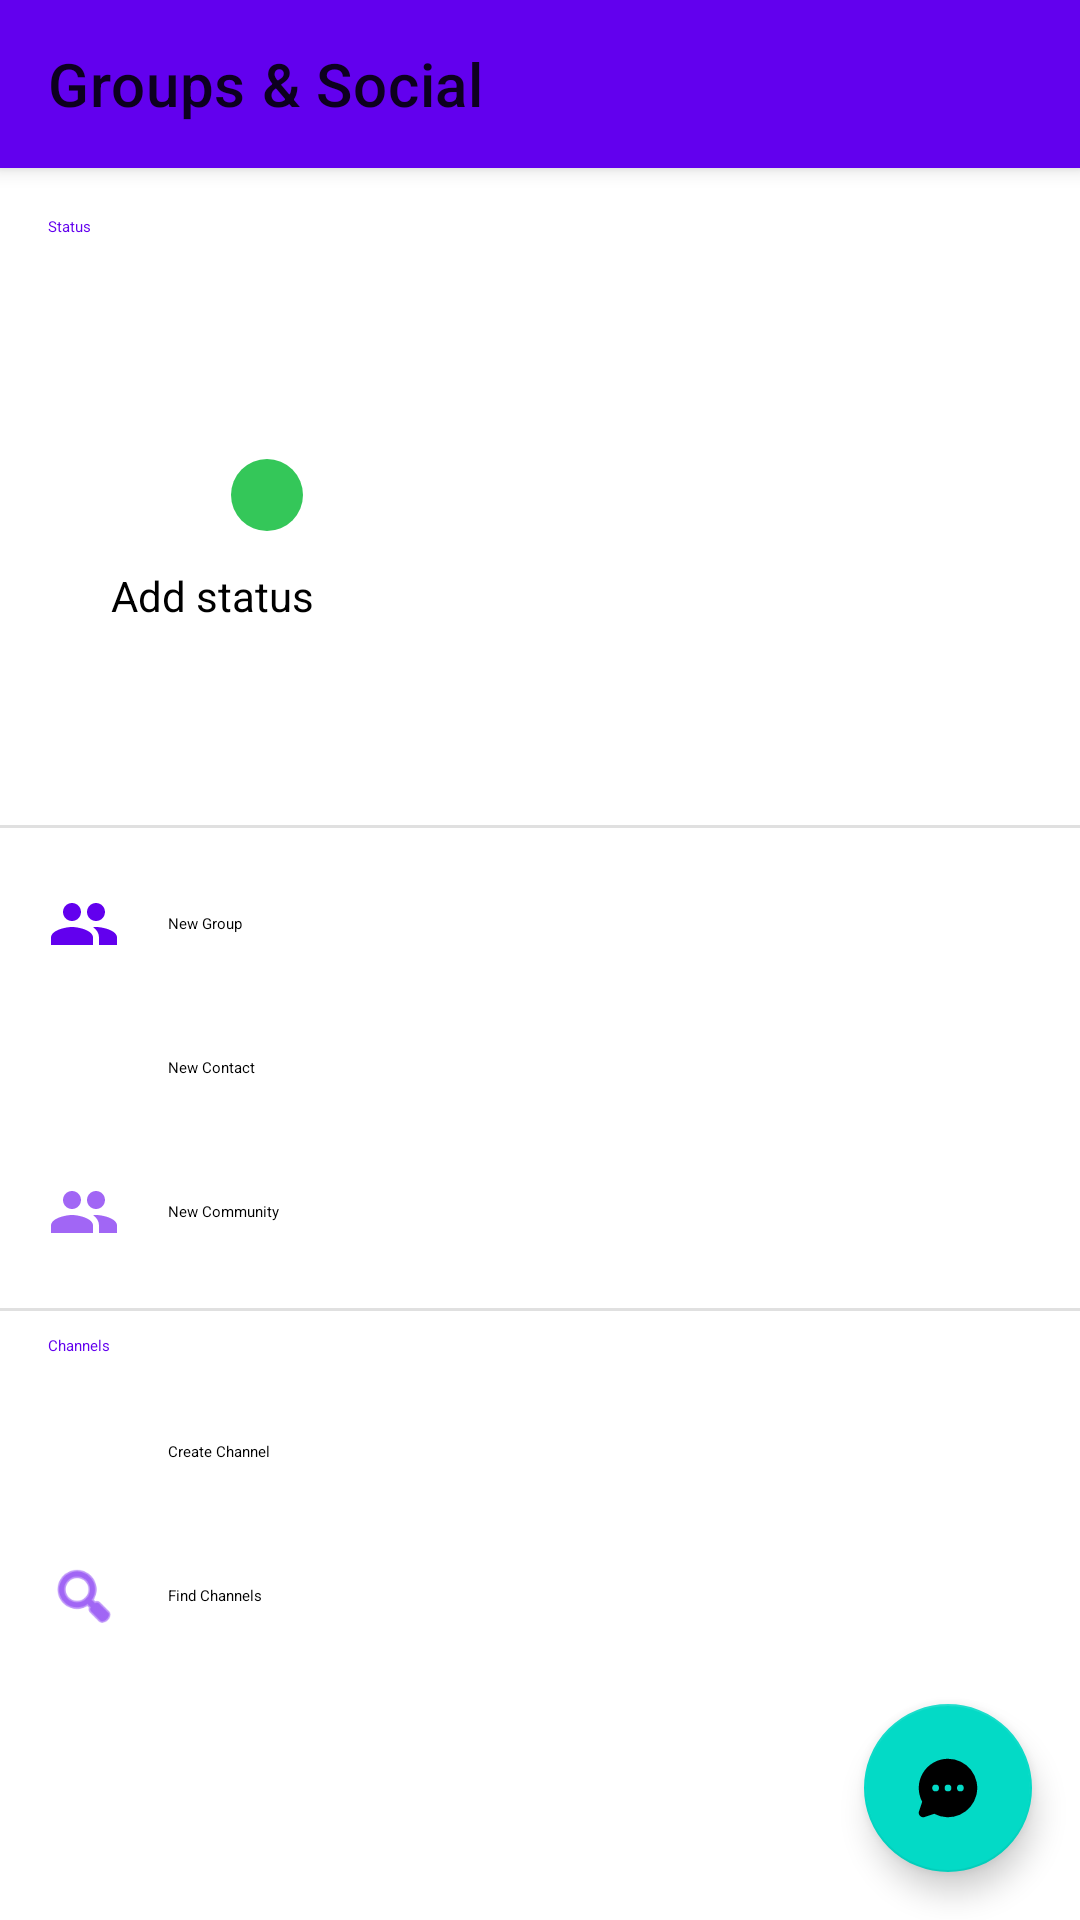

This screen was rendered from an Android layout file. Write that file and the resources it references.
<!-- AndroidManifest.xml: fallback theme Theme.MaterialComponents.DayNight.NoActionBar -->
<!-- res/layout/activity_social.xml -->
<androidx.coordinatorlayout.widget.CoordinatorLayout
    xmlns:android="http://schemas.android.com/apk/res/android"
    xmlns:app="http://schemas.android.com/apk/res-auto"
    xmlns:tools="http://schemas.android.com/tools"
    android:layout_width="match_parent"
    android:layout_height="match_parent"
    tools:context=".SocialActivity">

    <com.google.android.material.appbar.AppBarLayout
        android:layout_width="match_parent"
        android:layout_height="wrap_content">

        <com.google.android.material.appbar.MaterialToolbar
            android:id="@+id/toolbar"
            android:layout_width="match_parent"
            android:layout_height="?attr/actionBarSize"
            app:title="Groups &amp; Social" />

    </com.google.android.material.appbar.AppBarLayout>

    <androidx.core.widget.NestedScrollView
        android:layout_width="match_parent"
        android:layout_height="match_parent"
        app:layout_behavior="@string/appbar_scrolling_view_behavior">

        <LinearLayout
            android:layout_width="match_parent"
            android:layout_height="wrap_content"
            android:orientation="vertical"
            android:paddingBottom="8dp">

            <TextView
                android:layout_width="wrap_content"
                android:layout_height="wrap_content"
                android:text="Status"
                android:layout_marginTop="16dp"
                android:layout_marginBottom="8dp"
                android:textAppearance="?attr/textAppearanceLabelLarge"
                android:textColor="?attr/colorPrimary"
                android:paddingHorizontal="16dp"/>

            <HorizontalScrollView
                android:layout_width="match_parent"
                android:layout_height="wrap_content"
                android:scrollbars="none">

                <LinearLayout
                    android:layout_width="wrap_content"
                    android:layout_height="wrap_content"
                    android:orientation="horizontal"
                    android:paddingStart="16dp"
                    android:paddingEnd="16dp">

                    <LinearLayout
                        android:id="@+id/item_add_status"
                        android:layout_width="110dp"
                        android:layout_height="180dp"
                        android:background="@drawable/bg_icon_rounded"
                        android:gravity="center_horizontal"
                        android:orientation="vertical"
                        android:paddingTop="30dp"
                        android:clickable="true"
                        android:focusable="true">

                        <FrameLayout
                            android:layout_width="60dp"
                            android:layout_height="60dp">

                            <ImageView
                                android:layout_width="match_parent"
                                android:layout_height="match_parent"
                                android:src="@drawable/ic_users"
                                app:tint="?attr/colorOnSurface"
                                android:alpha="0.7"
                                android:contentDescription="User profile picture" />

                            <ImageView
                                android:layout_width="24dp"
                                android:layout_height="24dp"
                                android:layout_gravity="bottom|end"
                                android:src="@drawable/ic_add"
                                android:background="@drawable/add_icon_background"
                                app:tint="@android:color/white"
                                android:padding="2dp"
                                android:contentDescription="Add status icon"/>
                        </FrameLayout>

                        <TextView
                            android:layout_width="wrap_content"
                            android:layout_height="wrap_content"
                            android:layout_marginTop="12dp"
                            android:text="Add status"
                            android:textColor="?attr/colorOnSurface"
                            android:textSize="14sp" />

                    </LinearLayout>

                    <LinearLayout
                        android:id="@+id/status_container"
                        android:layout_width="wrap_content"
                        android:layout_height="wrap_content"
                        android:orientation="horizontal"/>

                </LinearLayout>
            </HorizontalScrollView>

            <View
                android:layout_width="match_parent"
                android:layout_height="1dp"
                android:background="?attr/dividerHorizontal"
                android:layout_marginVertical="8dp"/>

            <LinearLayout
                android:id="@+id/item_new_group"
                android:layout_width="match_parent"
                android:layout_height="wrap_content"
                android:orientation="horizontal"
                android:clickable="true"
                android:focusable="true"
                android:background="?attr/selectableItemBackground"
                android:paddingHorizontal="16dp"
                android:paddingVertical="12dp">
                <ImageView
                    android:layout_width="24dp"
                    android:layout_height="24dp"
                    android:src="@drawable/ic_group_placeholder"
                    app:tint="?attr/colorPrimary"
                    android:layout_marginEnd="16dp"/>
                <TextView
                    android:layout_width="wrap_content"
                    android:layout_height="wrap_content"
                    android:text="New Group"
                    android:layout_gravity="center_vertical"
                    android:textAppearance="?attr/textAppearanceBodyLarge"/>
            </LinearLayout>

            <LinearLayout
                android:id="@+id/item_new_contact"
                android:layout_width="match_parent"
                android:layout_height="wrap_content"
                android:orientation="horizontal"
                android:clickable="true"
                android:focusable="true"
                android:background="?attr/selectableItemBackground"
                android:paddingHorizontal="16dp"
                android:paddingVertical="12dp">
                <ImageView
                    android:layout_width="24dp"
                    android:layout_height="24dp"
                    android:src="@drawable/ic_users"
                    app:tint="?attr/colorPrimary"
                    android:layout_marginEnd="16dp"/>
                <TextView
                    android:layout_width="wrap_content"
                    android:layout_height="wrap_content"
                    android:text="New Contact"
                    android:layout_gravity="center_vertical"
                    android:textAppearance="?attr/textAppearanceBodyLarge"/>
            </LinearLayout>

            <LinearLayout
                android:id="@+id/item_new_community"
                android:layout_width="match_parent"
                android:layout_height="wrap_content"
                android:orientation="horizontal"
                android:clickable="true"
                android:focusable="true"
                android:background="?attr/selectableItemBackground"
                android:paddingHorizontal="16dp"
                android:paddingVertical="12dp">
                <ImageView
                    android:layout_width="24dp"
                    android:layout_height="24dp"
                    android:src="@drawable/ic_group_placeholder"
                    app:tint="?attr/colorPrimary"
                    android:layout_marginEnd="16dp"
                    android:alpha="0.6"/>
                <TextView
                    android:layout_width="wrap_content"
                    android:layout_height="wrap_content"
                    android:text="New Community"
                    android:layout_gravity="center_vertical"
                    android:textAppearance="?attr/textAppearanceBodyLarge"/>
            </LinearLayout>

            <View
                android:layout_width="match_parent"
                android:layout_height="1dp"
                android:background="?attr/dividerHorizontal"
                android:layout_marginVertical="8dp"/>

            <TextView
                android:layout_width="wrap_content"
                android:layout_height="wrap_content"
                android:text="Channels"
                android:textAppearance="?attr/textAppearanceLabelLarge"
                android:textColor="?attr/colorPrimary"
                android:paddingHorizontal="16dp"
                android:layout_marginBottom="8dp"/>

            <LinearLayout
                android:id="@+id/item_create_channel"
                android:layout_width="match_parent"
                android:layout_height="wrap_content"
                android:orientation="horizontal"
                android:clickable="true"
                android:focusable="true"
                android:background="?attr/selectableItemBackground"
                android:paddingHorizontal="16dp"
                android:paddingVertical="12dp">
                <ImageView
                    android:layout_width="24dp"
                    android:layout_height="24dp"
                    android:src="@drawable/ic_add"
                    app:tint="?attr/colorPrimary"
                    android:layout_marginEnd="16dp"/>
                <TextView
                    android:layout_width="wrap_content"
                    android:layout_height="wrap_content"
                    android:text="Create Channel"
                    android:layout_gravity="center_vertical"
                    android:textAppearance="?attr/textAppearanceBodyLarge"/>
            </LinearLayout>

            <LinearLayout
                android:id="@+id/item_find_channels"
                android:layout_width="match_parent"
                android:layout_height="wrap_content"
                android:orientation="horizontal"
                android:clickable="true"
                android:focusable="true"
                android:background="?attr/selectableItemBackground"
                android:paddingHorizontal="16dp"
                android:paddingVertical="12dp">
                <ImageView
                    android:layout_width="24dp"
                    android:layout_height="24dp"
                    android:src="@android:drawable/ic_menu_search"
                    app:tint="?attr/colorPrimary"
                    android:layout_marginEnd="16dp"/>
                <TextView
                    android:layout_width="wrap_content"
                    android:layout_height="wrap_content"
                    android:text="Find Channels"
                    android:layout_gravity="center_vertical"
                    android:textAppearance="?attr/textAppearanceBodyLarge"/>
            </LinearLayout>

        </LinearLayout>
    </androidx.core.widget.NestedScrollView>

    <com.google.android.material.floatingactionbutton.FloatingActionButton
        android:id="@+id/fab_new_chat"
        android:layout_width="wrap_content"
        android:layout_height="wrap_content"
        android:layout_gravity="bottom|end"
        android:layout_margin="16dp"
        android:src="@drawable/ic_chat_circle_dots"
        android:contentDescription="New Message" />

</androidx.coordinatorlayout.widget.CoordinatorLayout>
<!-- resources referenced by this layout -->
<resources>
  <!-- drawable add_icon_background (drawable) -->
  <?xml version="1.0" encoding="utf-8"?>
  <shape xmlns:android="http://schemas.android.com/apk/res/android"
      android:shape="oval">
      <solid android:color="#34C759" /> </shape>
  <!-- drawable bg_icon_rounded (drawable) -->
  <?xml version="1.0" encoding="utf-8"?>
  <shape xmlns:android="http://schemas.android.com/apk/res/android"
      android:shape="rectangle">
      <solid android:color="?attr/colorSurfaceContainer" />
      <corners android:radius="8dp" />
  </shape>
  <!-- drawable ic_add (drawable) -->
  <vector xmlns:android="http://schemas.android.com/apk/res/android"
      android:width="24dp"
      android:height="24dp"
      android:viewportWidth="24"
      android:viewportHeight="24">
    <path
        android:fillColor="?attr/colorOnSurfaceVariant"
        android:pathData="M19,13h-6v6h-2v-6H5v-2h6V5h2v6h6v2z"/>
  </vector>
  <!-- drawable ic_chat_circle_dots (drawable) -->
  <vector xmlns:android="http://schemas.android.com/apk/res/android"
      android:width="24dp"
      android:height="24dp"
      android:viewportWidth="256"
      android:viewportHeight="256">
    <path
        android:fillColor="?attr/colorOnSurface"
        android:pathData="M128,24A104,104 0,0 0,36.18 176.88L24.83,210.93a16,16 0,0 0,20.24 20.24l34.05,-11.35A104,104 0,1 0,128 24ZM84,140a12,12 0,1 1,12 -12A12,12 0,0 1,84 140Zm44,0a12,12 0,1 1,12 -12A12,12 0,0 1,128 140Zm44,0a12,12 0,1 1,12 -12A12,12 0,0 1,172 140Z"/>
  </vector>
  <!-- drawable ic_group_placeholder (drawable) -->
  <vector xmlns:android="http://schemas.android.com/apk/res/android"
      android:width="24dp"
      android:height="24dp"
      android:viewportWidth="24"
      android:viewportHeight="24"
      android:tint="?attr/colorOnSurfaceVariant">
    <path
        android:fillColor="@android:color/white"
        android:pathData="M16,11c1.66,0 2.99,-1.34 2.99,-3S17.66,5 16,5c-1.66,0 -3,1.34 -3,3s1.34,3 3,3zM8,11c1.66,0 2.99,-1.34 2.99,-3S9.66,5 8,5C6.34,5 5,6.34 5,8s1.34,3 3,3zM8,13c-2.33,0 -7,1.17 -7,3.5V19h14v-2.5c0,-2.33 -4.67,-3.5 -7,-3.5zM16,13c-0.29,0 -0.62,0.02 -0.97,0.05 1.16,0.84 1.97,1.97 1.97,3.45V19h6v-2.5c0,-2.33 -4.67,-3.5 -7,-3.5z"/>
  </vector>
  <!-- drawable ic_users (drawable) -->
  <vector xmlns:android="http://schemas.android.com/apk/res/android"
      android:width="24dp"
      android:height="24dp"
      android:viewportWidth="256"
      android:viewportHeight="256">
    <path
        android:fillColor="?attr/colorOnSurfaceVariant"
        android:pathData="M117.25,157.92a60,60 0,1 0,-66.5 0A95.83,95.83 0,0 0,3.53 195.63a8,8 0,1 0,13.4 8.74,80 80,0 0,1 134.14,0 8,8 0,0 0,13.4 -8.74A95.83,95.83 0,0 0,117.25 157.92ZM40,108a44,44 0,1 1,44 44A44.05,44.05 0,0 1,40 108Zm210.14,98.7a8,8 0,0 1,-11.07 -2.33A79.83,79.83 0,0 0,172 168a8,8 0,0 1,0 -16,44 44,0 1,0 -16.34,-84.87 8,8 0,1 1,-5.94 -14.85,60 60,0 0,1 55.53,105.64a95.83,95.83 0,0 1,47.22 37.71A8,8 0,0 1,250.14 206.7Z"/>
  </vector>
</resources>
